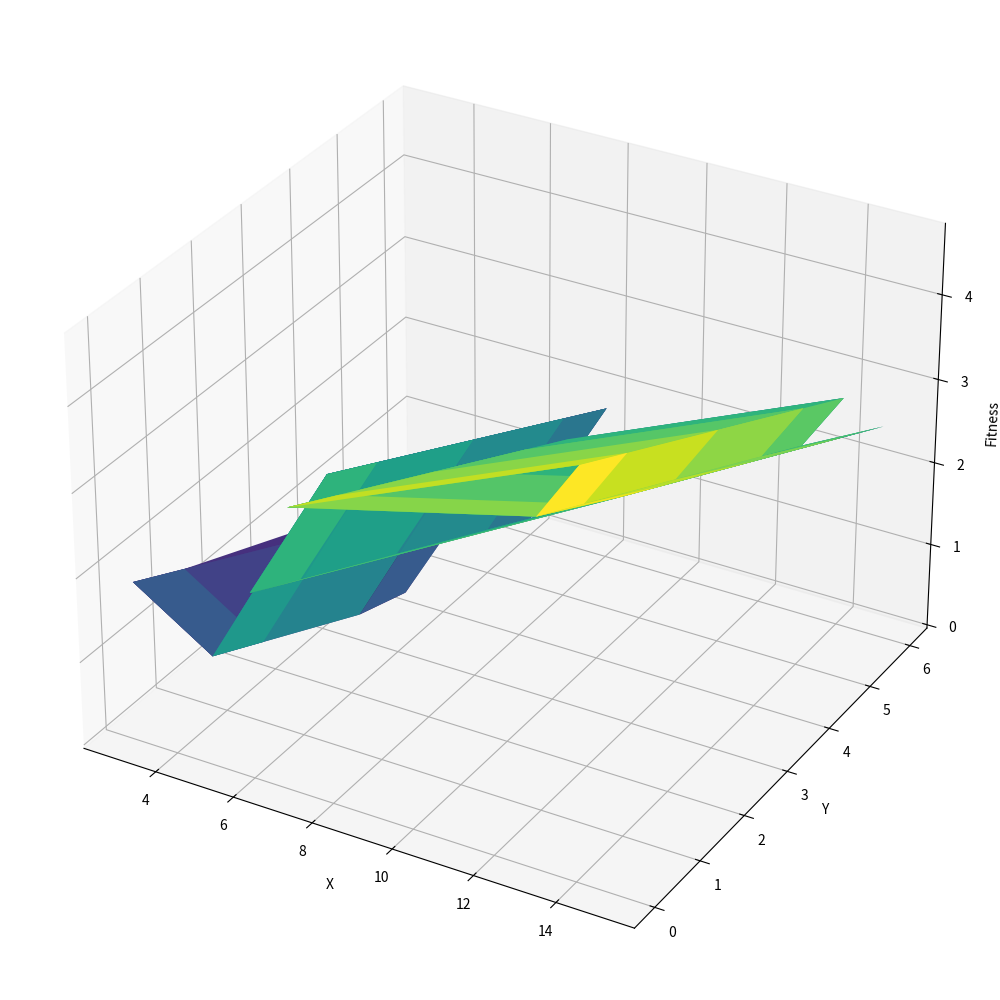
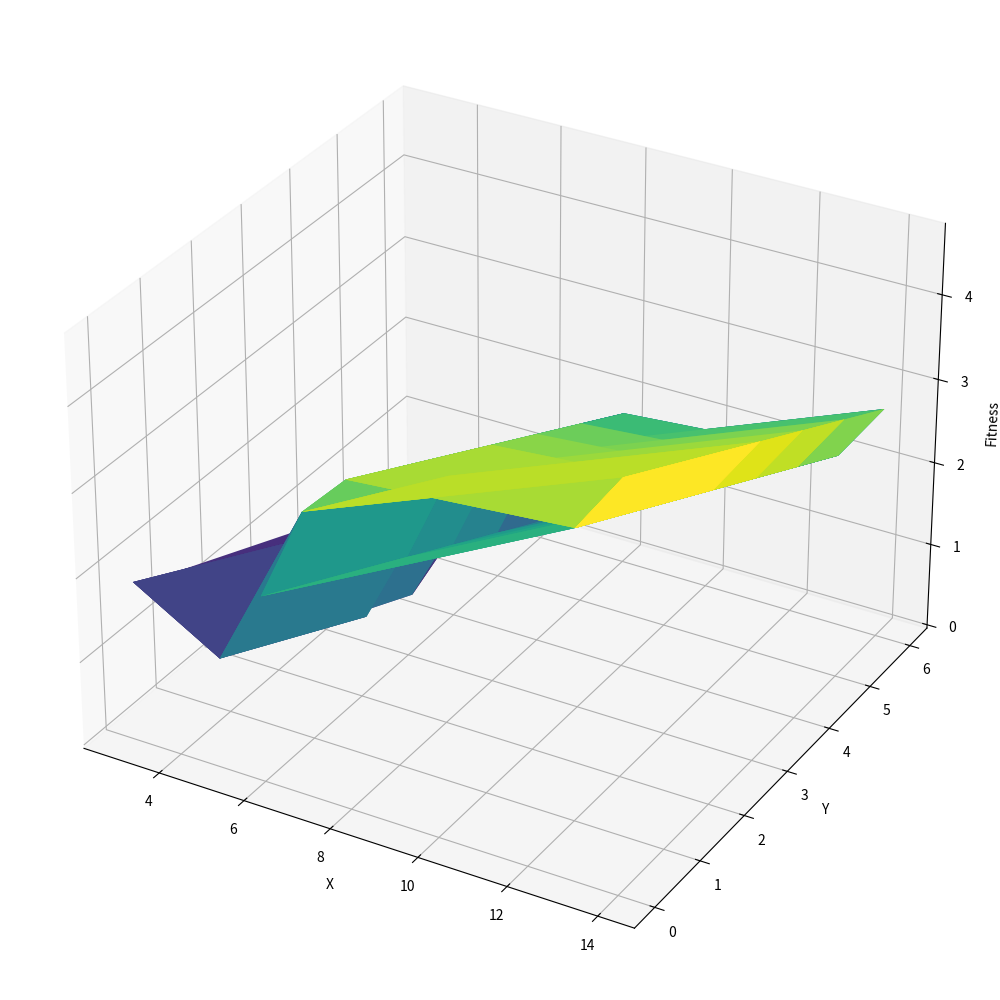
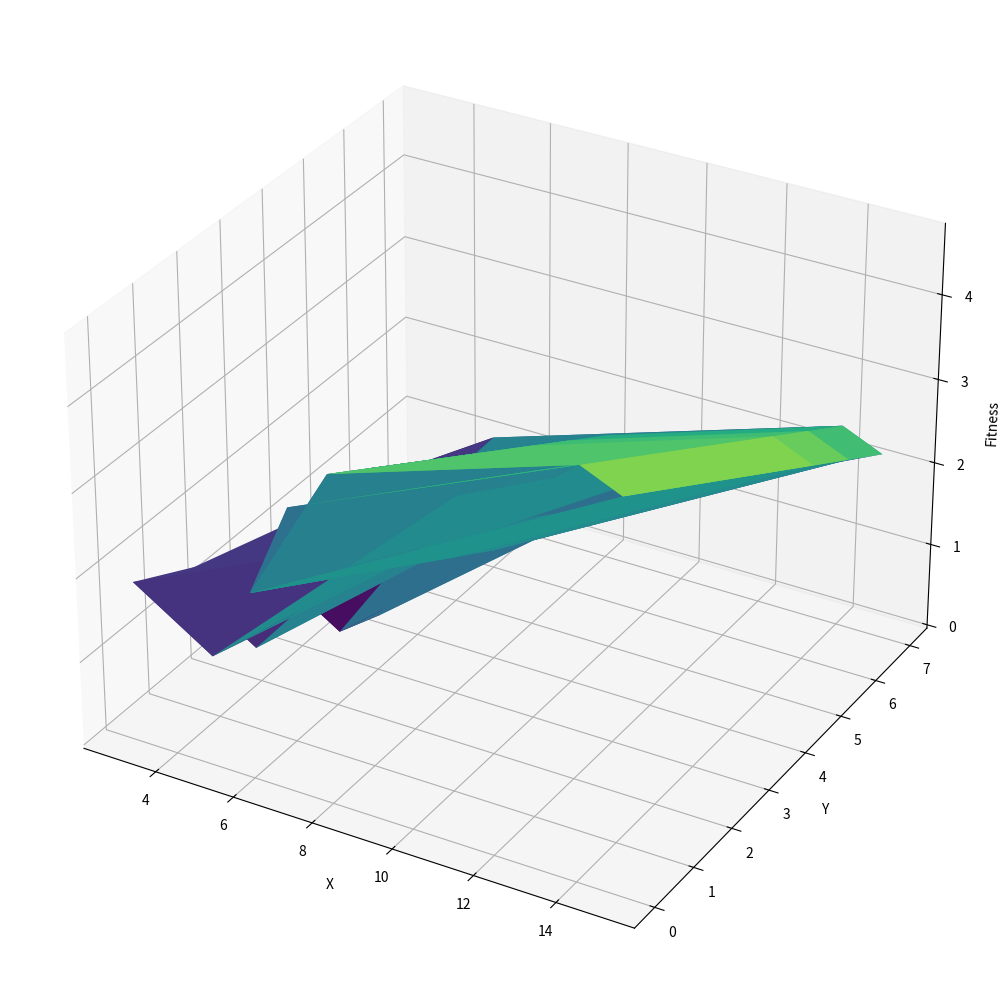
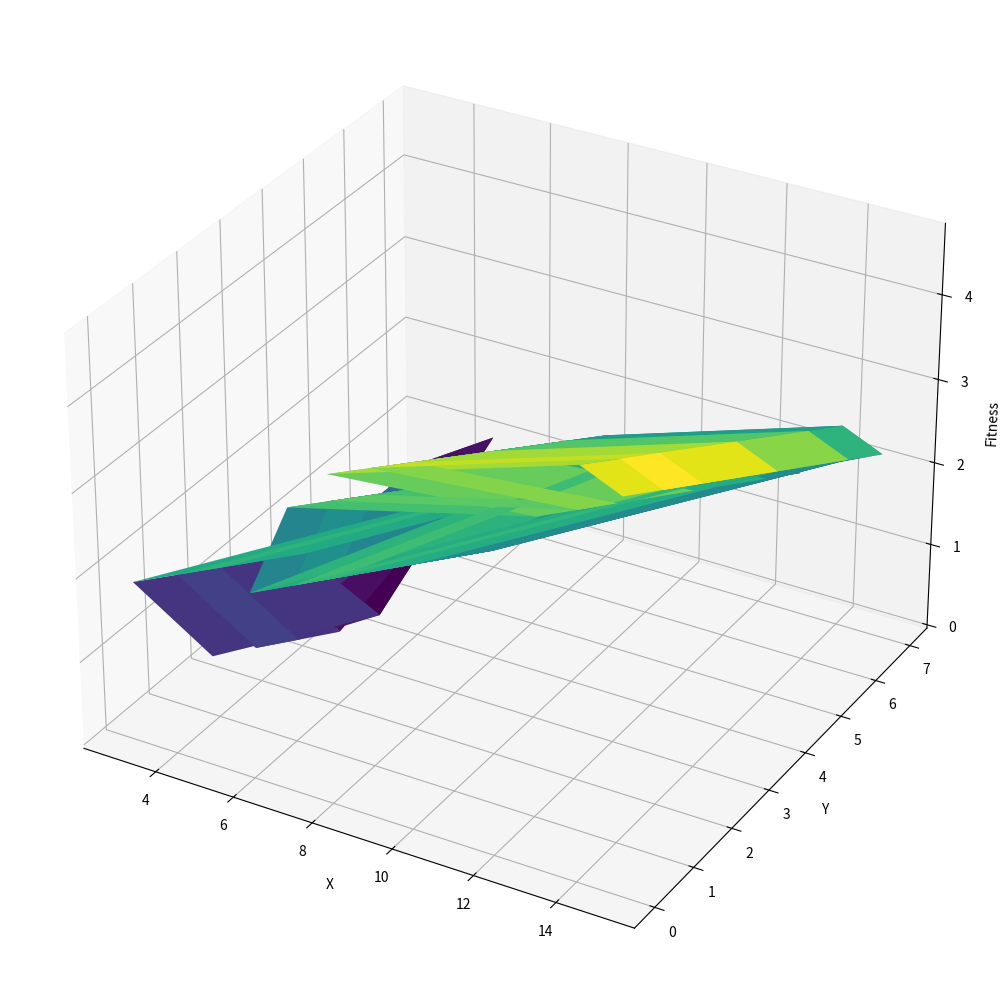
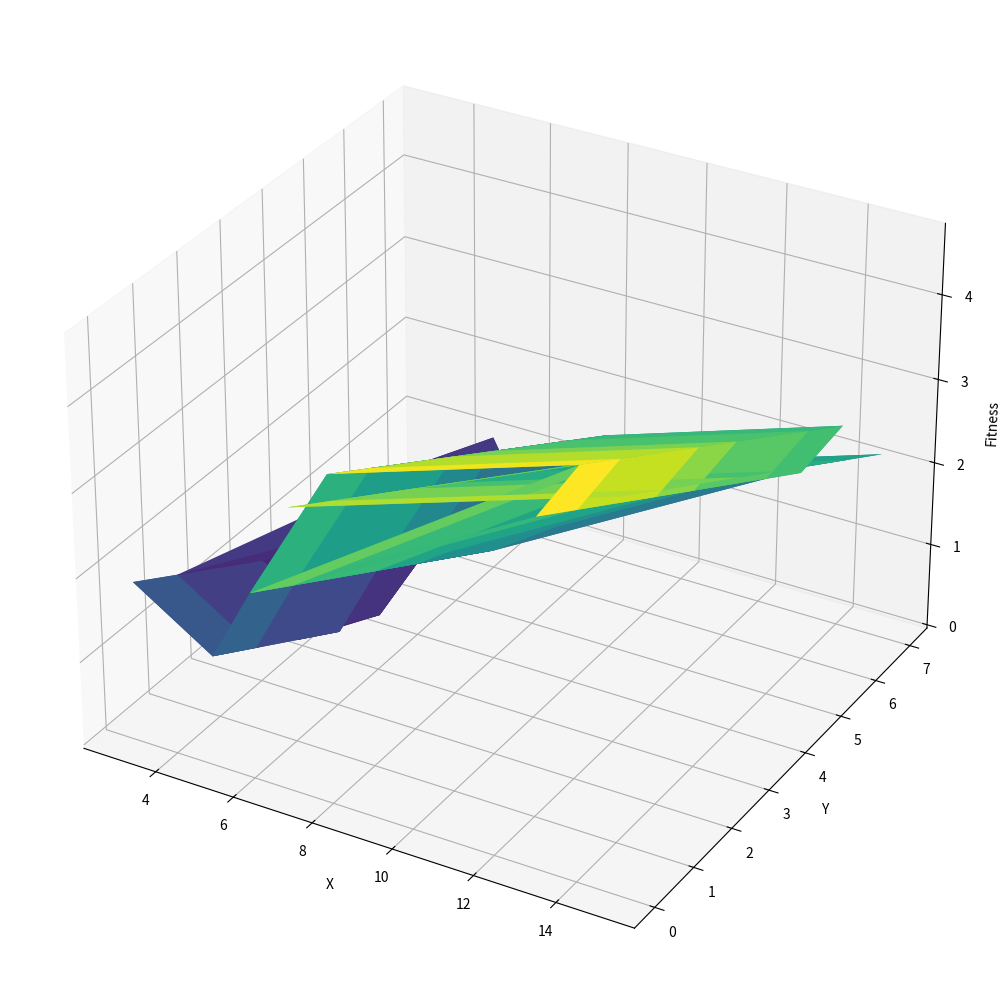
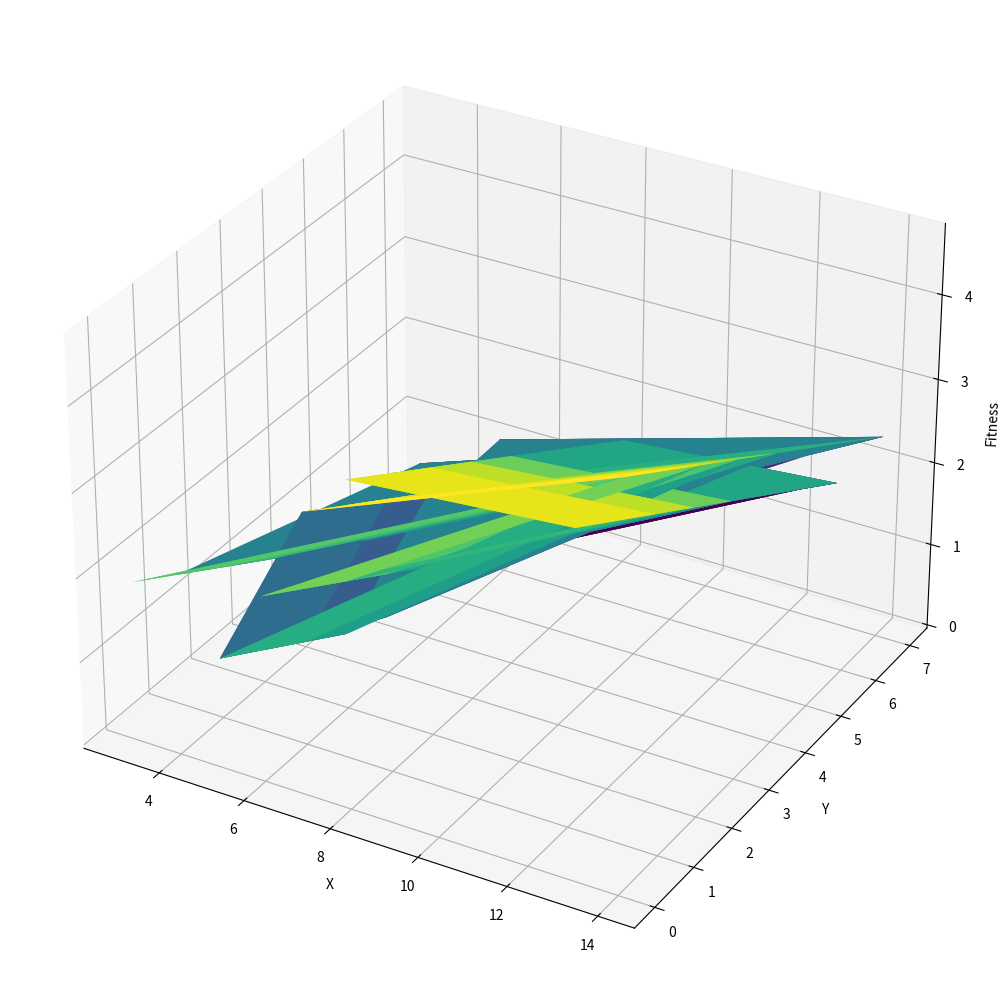
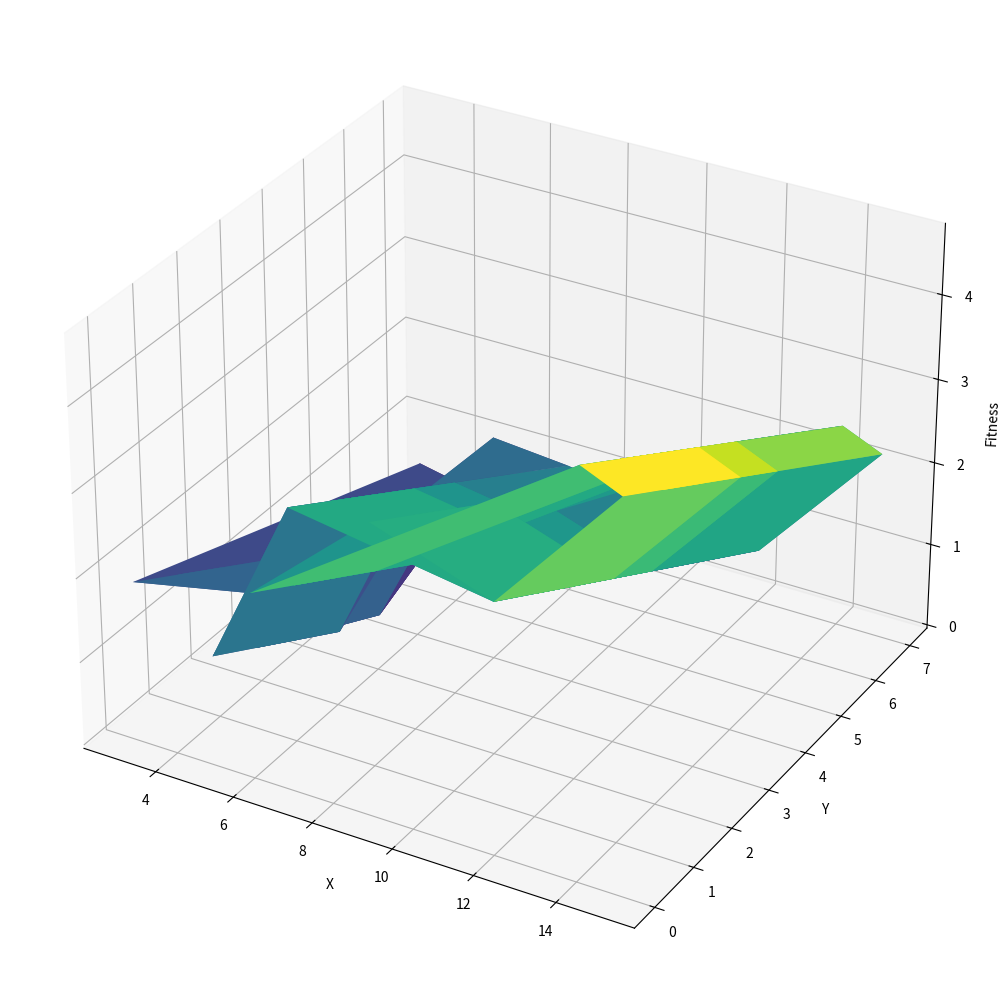
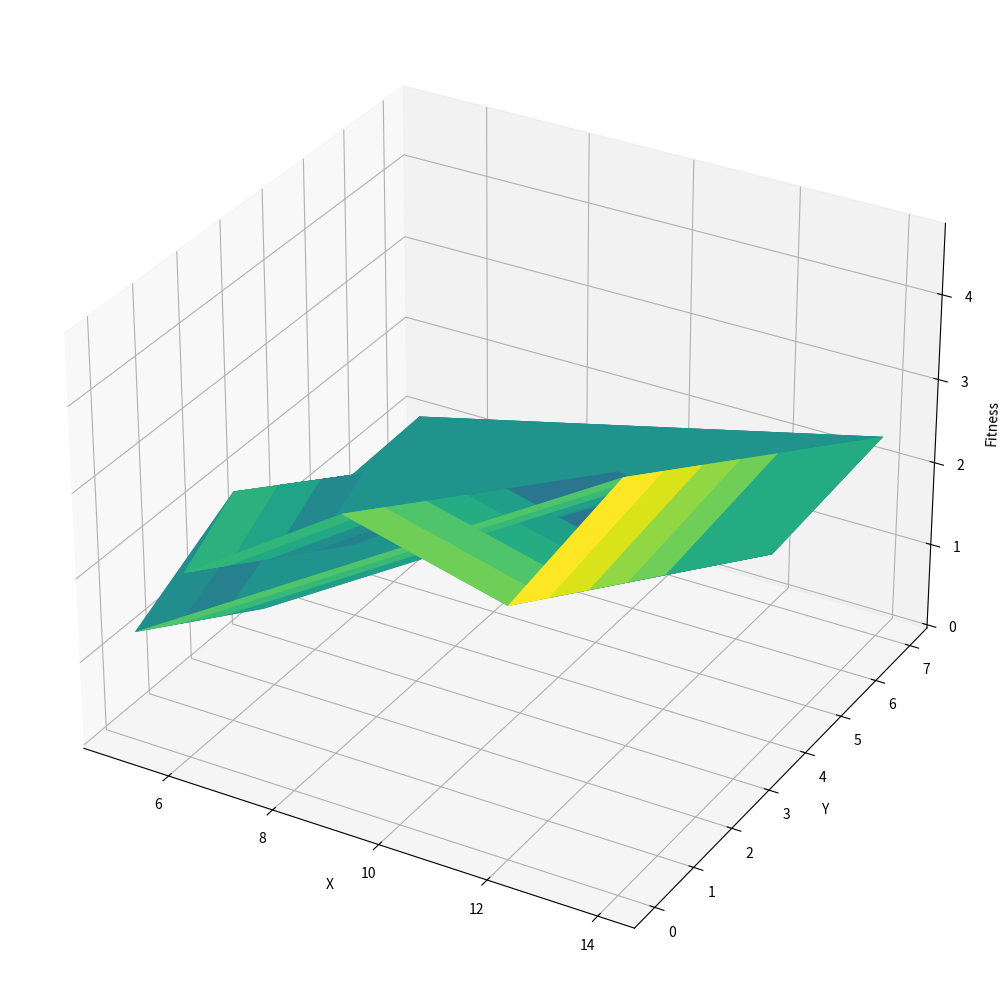
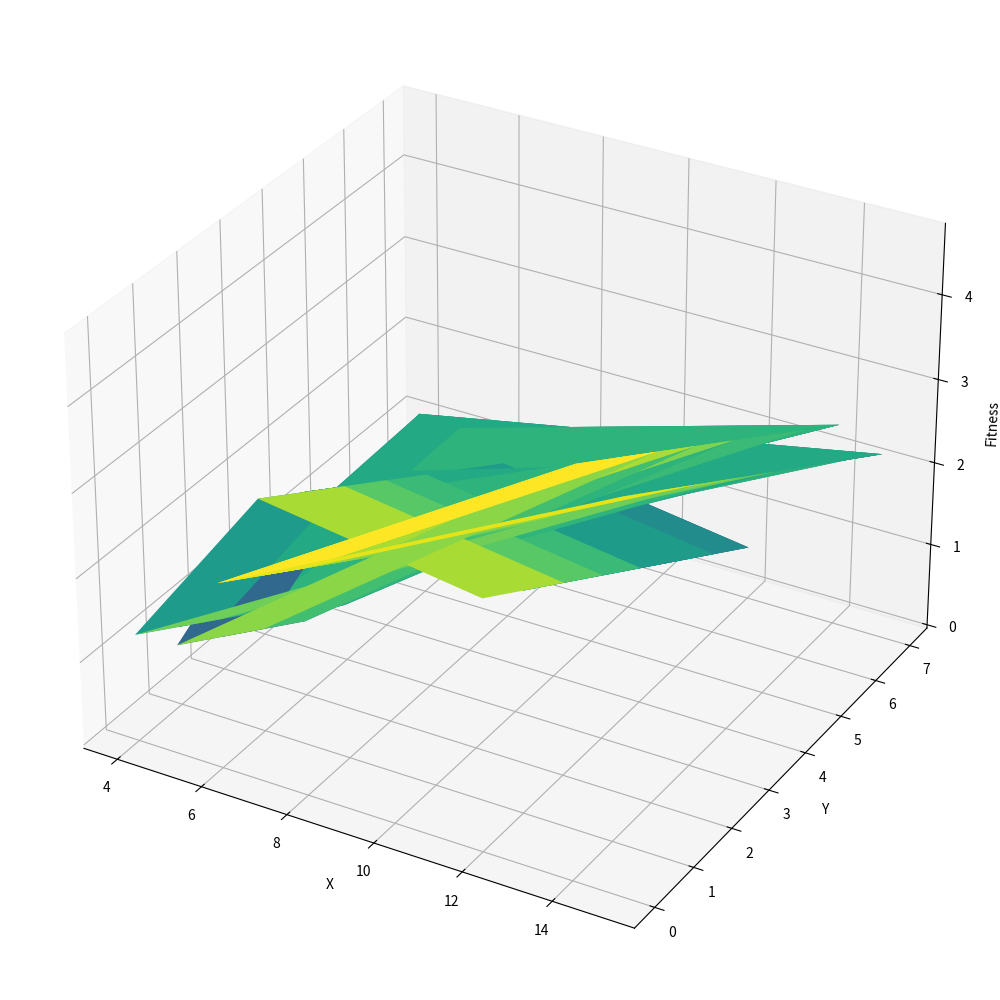
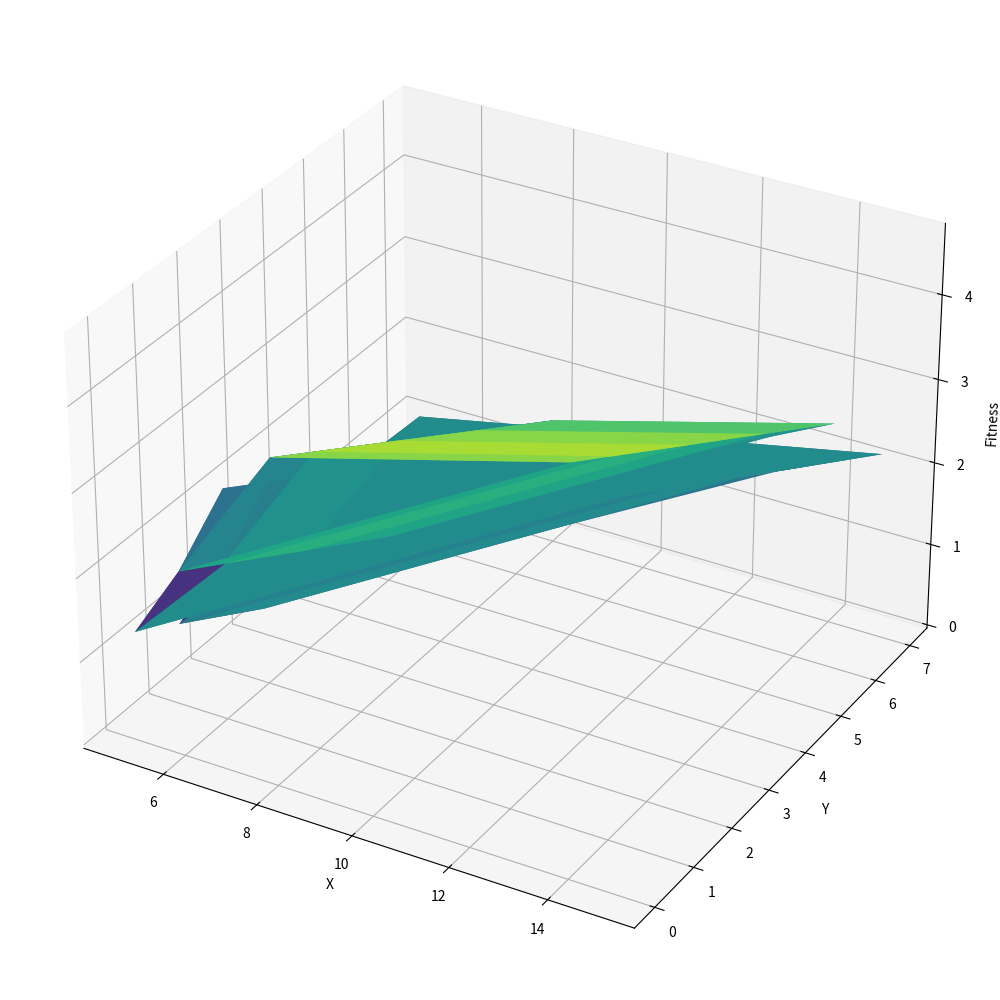

These figures' Python source, in order:
import random
import numpy as np
import pandas as pd
import matplotlib.pyplot as plt
from matplotlib import cm
from math import sqrt, sin

class AlgoritmoGenetico:
    #Codigifação Binaria - OK
    #Seleção por roleta  - Imperfeita
    #Cruzamento de 2 ponto aleatorios - OK
    #Mutação por inversão binaria - OK (Eu acho)
    #1% de elitismo - OK (Eu acho)
    def __init__(self, maximoGeracoes, tamanho_populacao, funcaoBase, taxaMutacao = 0.03, taxaElitismo = 0.01):
        self.tamanho_populacao:int = tamanho_populacao
        self.populacao:list = []
        self.geracao:int = 0
        self.melhor_solucao:dict = None
        self.melhor_solucao_geracao:int = 0
        self.maximoGeracoes:int = maximoGeracoes
        self.funcaoBase = funcaoBase
        self.taxaMutacao = taxaMutacao
        self.taxaElitismo = taxaElitismo
       
    
    def converteBinToFloat(self, binario):
      return int(binario[2:], 2)
    
    def converteFloatToBin(self, numero):
        return bin(numero)
    
    
    def calcFitness(self, x, y):
      fitness = self.funcaoBase(x, y)
      return abs(fitness)

        
    
    def gerarPopulacaoInicial(self):
        for i in range(self.tamanho_populacao):
            x = random.randint(0, 15)
            y = random.randint(0, 10)
            individuo = {}
            individuo["x"] = self.converteFloatToBin(x)
            individuo["y"] = self.converteFloatToBin(y)
            individuo["fitness"] = self.calcFitness(x,y) #linha a ser corrigida, pois interfere na seleção
            self.populacao.append(individuo)
      
        print("População Original: ")
        self.printIndividuos(self.populacao)
    
    def gerarGeracoes(self):
        while(self.geracao < self.maximoGeracoes):
            self.selecaoRoleta()
        print(f"Melhor solução encontrada: {self.melhor_solucao} na geração {self.melhor_solucao_geracao}")   
        
        
    def selecaoRoleta(self): 
      while self.maximoGeracoes > self.geracao:
          somaFitness = sum([i["fitness"] for i in self.populacao])
          for i in self.populacao:
              i["porcentagem"] = i["fitness"] / somaFitness

          # Agora selecionar para realizar o cruzamento
          individuos = self.populacao
          novaPopulacao = []
          for i in range(self.tamanho_populacao):
              isElitismo = random.random() < self.taxaElitismo
              if isElitismo:
                  if len(individuos) > 0:
                      individuo = max(individuos, key=lambda x: x["fitness"])
                      novaPopulacao.append(individuo)
                      individuos.remove(individuo)
                  else:
                      break
              else:
                  if len(individuos) < 2:  # Verifica se há pelo menos dois indivíduos para cruzamento
                      break

                  # Seleção dos indivíduos para cruzamento
                  individuo1 = random.choices(individuos, weights=[i["porcentagem"] for i in individuos])[0]
                  individuos.remove(individuo1)
                  individuo2 = random.choices(individuos, weights=[i["porcentagem"] for i in individuos])[0]
                  individuos.remove(individuo2)

                  filho1, filho2 = self.cruzamento(individuo1, individuo2)
                  novaPopulacao.append(self.mutacao(filho1))
                  novaPopulacao.append(self.mutacao(filho2))

          self.populacao = novaPopulacao
          self.geracao += 1
          print(f"População Após cruzamento da {self.geracao} geração: ")
          self.printIndividuos(novaPopulacao)
          self.plotarGrafico()


    def mutacao(self, individuo): #Mutação por inversão binaria
        if random.random() < self.taxaMutacao:
            individuoMutado = self.inversaoBinaria(individuo)
            print("Mutação")
            return individuoMutado
        return individuo
        
    def inversaoBinaria(self, individuo):
        print(individuo)
        signal,b = individuo["x"].split("b")
        c = random.randint(0,len(b)-1)
    
        if b[c] == "0":
            b = b[:c] + "1" + b[c+1:]
        else:
            b = b[:c] + "0" + b[c+1:]
        individuo["x"] = signal + "b" + b
        signal,b = individuo["y"].split("b")
        c = random.randint(0,len(b)-1)
        if b[c] == "0":
            b = b[:c] + "1" + b[c+1:]
        else:
            b = b[:c] + "0" + b[c+1:]
        
        individuo["y"] = signal + "b" + b
        individuo["fitness"] = self.calcFitness(self.converteBinToFloat(individuo["x"]), self.converteBinToFloat(individuo["y"]))
        return individuo
     
                
            
                   
        
    def cruzamento(self, individuo1:dict, individuo2:dict): #Cruzamento por 2 pontos aleatorios
        ponto1 = random.randint(0, len(individuo1["x"]))
        ponto2 = random.randint(ponto1, len(individuo1["x"]))
        filho1 = {}
        filho2 = {}
        filho1["x"] = individuo1["x"][:ponto1] + individuo2["x"][ponto1:ponto2] + individuo1["x"][ponto2:]
        filho1["y"] = individuo1["y"][:ponto1] + individuo2["y"][ponto1:ponto2] + individuo1["y"][ponto2:]
        filho2["x"] = individuo2["x"][:ponto1] + individuo1["x"][ponto1:ponto2] + individuo2["x"][ponto2:]
        filho2["y"] = individuo2["y"][:ponto1] + individuo1["y"][ponto1:ponto2] + individuo2["y"][ponto2:]
        
        filho1["fitness"] = self.calcFitness(self.converteBinToFloat(filho1["x"]),self.converteBinToFloat(filho1["y"]))
        filho2["fitness"] = self.calcFitness(self.converteBinToFloat(filho2["x"]),self.converteBinToFloat(filho2["y"]))
        return filho1, filho2
    
    
    def getListOfDict(self,lista:list):
        numKeys = len(lista[0].keys())
        listaFinal = []
        for i in range(0,numKeys):
            listaAux = []
            for item in lista:
                listaAux.append(item[list(item.keys())[i]])
            listaFinal.append(listaAux)

        return listaFinal
    
    def plotarGrafico(self):
      populacaoFloat = []
      for i in self.populacao:
          if self.melhor_solucao == None or i["fitness"] > self.melhor_solucao["fitness"]:
              self.melhor_solucao = i
              self.melhor_solucao_geracao = self.geracao
          populacaoFloat.append({"x": self.converteBinToFloat(i["x"]), "y": self.converteBinToFloat(i["y"]), "fitness": i["fitness"]})

      print("População: ", populacaoFloat)

      plotIndList = self.getListOfDict(populacaoFloat)
      plt.style.use('_mpl-gallery')
      fig = plt.figure()
      ax = fig.add_subplot(111, projection='3d')
      X, Y = np.meshgrid(np.array(plotIndList[0]), np.array(plotIndList[1]))
      calcFitness_vect = np.vectorize(self.calcFitness)
      Z = calcFitness_vect(X, Y)
      ax.plot_surface(X, Y, Z, cmap='viridis')
      ax.set(xlabel="X", ylabel="Y", zlabel="Fitness")
      fig.set_size_inches(10, 10)

      plt.show()


    
    def printIndividuos(self, individuos:list):
        df = pd.DataFrame(individuos)
        print(df)


funcaoBase = lambda x,y: sin(x) + sqrt(x) - (y/3)
print(funcaoBase(15,0))
algGen = AlgoritmoGenetico(tamanho_populacao=10, funcaoBase=funcaoBase, maximoGeracoes=10)

algGen.gerarPopulacaoInicial()
algGen.selecaoRoleta()
algGen.plotarGrafico()

        
